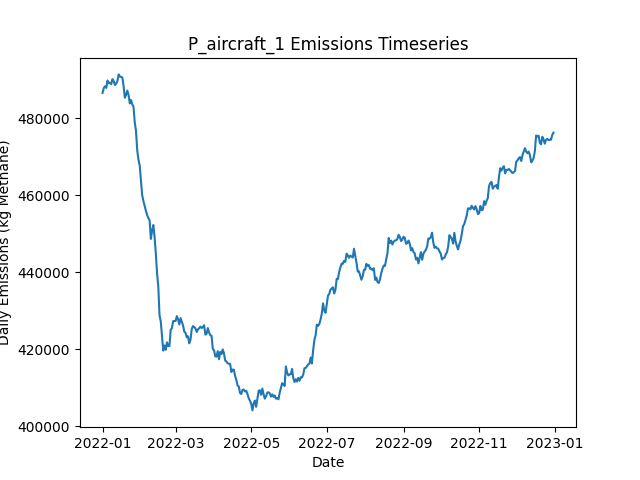

Source data for this figure (header and first rows):
Date, Daily Emissions (Kg Methane), Daily Mitigable Emissions (Kg Methane), Daily Non-Mitigable Emissions (Kg Methan…, Daily Cost ($), Active Leaks, New Leaks, Leaks Repaired, Leaks Naturally Repaired, Leaks Tagged, Daily Repair Cost ($), Daily Natural Repair Cost ($), aircraft Deployment Cost ($), aircraft Sites flagged for Follow-Up, aircraft Leaks tagged for repair, aircraft Sites Visited, aircraft Travel Time (Minutes), aircraft Survey Time (Minutes), OGI_FU Deployment Cost ($), OGI_FU Sites flagged for Follow-Up, OGI_FU Leaks tagged for repair, OGI_FU Sites Visited, OGI_FU Travel Time (Minutes), OGI_FU Survey Time (Minutes)
2022-01-01, 486530, 82524, 404006, 250, 3696, 3718, 0, 13, 0.00000, 0.00000, 2600, 250, 0, , 100, 200, 100, 0.00000, , 0, 0, 0, 0
2022-01-02, 487795, 83115, 404680, 0.00000, 3697, 13, 0, 9, 0.00000, 0.00000, 1800, 0.00000, 0, , 0, 0, 0, 0.00000, , 0, 0, 0, 0
2022-01-03, 488245, 82995, 405251, 1000, 3696, 10, 0, 7, 70, 0.00000, 1400, 0.00000, 100, , 0, 0, 0, 1000, , 70, 3, 120, 360
2022-01-04, 487839, 82675, 405164, 1000, 3696, 9, 0, 6, 75, 0.00000, 1200, 0.00000, 0, , 0, 0, 0, 1000, , 75, 3, 120, 360
2022-01-05, 489742, 82884, 406858, 1000, 3701, 10, 0, 3, 59, 0.00000, 600, 0.00000, 0, , 0, 0, 0, 1000, , 59, 3, 120, 360
2022-01-06, 489030, 82656, 406374, 1000, 3699, 12, 0, 10, 75, 0.00000, 2000, 0.00000, 0, , 0, 0, 0, 1000, , 75, 3, 120, 360
2022-01-07, 489200, 82532, 406668, 1000, 3696, 1, 0, 4, 79, 0.00000, 800, 0.00000, 0, , 0, 0, 0, 1000, , 79, 3, 120, 360
2022-01-08, 488806, 82795, 406011, 1000, 3699, 9, 0, 4, 58, 0.00000, 800, 0.00000, 0, , 0, 0, 0, 1000, , 58, 3, 120, 360
2022-01-09, 490106, 82661, 407445, 1000, 3701, 9, 0, 6, 66, 0.00000, 1200, 0.00000, 0, , 0, 0, 0, 1000, , 66, 3, 120, 360
2022-01-10, 489607, 83130, 406477, 1000, 3703, 11, 0, 7, 69, 0.00000, 1400, 0.00000, 0, , 0, 0, 0, 1000, , 69, 3, 120, 360
2022-01-11, 488578, 83051, 405527, 1000, 3697, 6, 0, 10, 81, 0.00000, 2000, 0.00000, 0, , 0, 0, 0, 1000, , 81, 3, 120, 360
2022-01-12, 488976, 82948, 406028, 1000, 3695, 8, 0, 6, 84, 0.00000, 1200, 0.00000, 0, , 0, 0, 0, 1000, , 84, 3, 120, 360
2022-01-13, 489603, 83091, 406512, 1000, 3700, 12, 0, 4, 69, 0.00000, 800, 0.00000, 0, , 0, 0, 0, 1000, , 69, 3, 120, 360
2022-01-14, 491338, 83202, 408136, 1000, 3702, 8, 0, 3, 74, 0.00000, 600, 0.00000, 0, , 0, 0, 0, 1000, , 74, 3, 120, 360
2022-01-15, 490776, 83850, 406927, 1000, 3708, 17, 0, 6, 86, 0.00000, 1200, 0.00000, 0, , 0, 0, 0, 1000, , 86, 3, 120, 360
2022-01-16, 490695, 83854, 406840, 1000, 3712, 12, 0, 5, 70, 0.00000, 1000, 0.00000, 0, , 0, 0, 0, 1000, , 70, 3, 120, 360
2022-01-17, 490519, 83973, 406547, 1000, 3711, 6, 0, 5, 76, 0.00000, 1000, 0.00000, 0, , 0, 0, 0, 1000, , 76, 3, 120, 360
2022-01-18, 488256, 82556, 405700, 13600, 3652, 8, 63, 1, 67, 12600, 200, 0.00000, 0, , 0, 0, 0, 1000, , 67, 3, 120, 360
2022-01-19, 485296, 81048, 404248, 14200, 3580, 4, 66, 7, 60, 13200, 1400, 0.00000, 0, , 0, 0, 0, 1000, , 60, 3, 120, 360
2022-01-20, 485998, 79520, 406477, 11200, 3532, 11, 51, 5, 74, 10200, 1000, 0.00000, 0, , 0, 0, 0, 1000, , 74, 3, 120, 360
2022-01-21, 487134, 77287, 409847, 14400, 3472, 10, 67, 1, 84, 13400, 200, 0.00000, 0, , 0, 0, 0, 1000, , 84, 3, 120, 360
2022-01-22, 486009, 75436, 410573, 14400, 3411, 11, 67, 2, 89, 13400, 400, 0.00000, 0, , 0, 0, 0, 1000, , 89, 3, 120, 360
2022-01-23, 483815, 74107, 409709, 11200, 3366, 9, 51, 1, 72, 10200, 200, 0.00000, 0, , 0, 0, 0, 1000, , 72, 3, 120, 360
2022-01-24, 484694, 72963, 411731, 11600, 3321, 11, 53, 1, 65, 10600, 200, 0.00000, 0, , 0, 0, 0, 1000, , 65, 3, 120, 360
2022-01-25, 483547, 71938, 411610, 14800, 3258, 10, 69, 2, 79, 13800, 400, 0.00000, 0, , 0, 0, 0, 1000, , 79, 3, 120, 360
2022-01-26, 482925, 70866, 412059, 15600, 3186, 8, 73, 4, 66, 14600, 800, 0.00000, 0, , 0, 0, 0, 1000, , 66, 3, 120, 360
2022-01-27, 478860, 68045, 410815, 15800, 3110, 4, 74, 2, 76, 14800, 400, 0.00000, 0, , 0, 0, 0, 1000, , 76, 3, 120, 360
2022-01-28, 476693, 66085, 410607, 11800, 3065, 12, 54, 1, 77, 10800, 200, 0.00000, 0, , 0, 0, 0, 1000, , 77, 3, 120, 360
2022-01-29, 471653, 63051, 408603, 14400, 3000, 9, 67, 2, 76, 13400, 400, 0.00000, 0, , 0, 0, 0, 1000, , 76, 3, 120, 360
2022-01-30, 469181, 59714, 409467, 16800, 2925, 8, 79, 2, 72, 15800, 400, 0.00000, 0, , 0, 0, 0, 1000, , 72, 3, 120, 360
2022-01-31, 467724, 58448, 409277, 12600, 2873, 11, 58, 2, 80, 11600, 400, 0.00000, 0, , 0, 0, 0, 1000, , 80, 3, 120, 360
2022-02-01, 463783, 55457, 408326, 14000, 2811, 11, 65, 2, 75, 13000, 400, 0.00000, 0, , 0, 0, 0, 1000, , 75, 3, 120, 360
2022-02-02, 459928, 51982, 407946, 13400, 2753, 10, 62, 2, 69, 12400, 400, 0.00000, 0, , 0, 0, 0, 1000, , 69, 3, 120, 360
2022-02-03, 458491, 50148, 408344, 11400, 2708, 12, 52, 3, 71, 10400, 600, 0.00000, 0, , 0, 0, 0, 1000, , 71, 3, 120, 360
2022-02-04, 457218, 48286, 408931, 14800, 2646, 11, 69, 3, 76, 13800, 600, 0.00000, 0, , 0, 0, 0, 1000, , 76, 3, 120, 360
2022-02-05, 455955, 46384, 409571, 15300, 2578, 10, 74, 2, 28, 14800, 400, 0.00000, 0, , 0, 0, 0, 500, , 28, 1, 30, 120
2022-02-06, 454849, 44017, 410832, 16200, 2509, 17, 81, 1, 0.00000, 16200, 200, 0.00000, 0, , 0, 0, 0, 0.00000, , 0, 0, 0, 0
2022-02-07, 454069, 41354, 412716, 12600, 2453, 13, 63, 1, 0.00000, 12600, 200, 0.00000, 0, , 0, 0, 0, 0.00000, , 0, 0, 0, 0
2022-02-08, 453505, 39545, 413960, 10800, 2408, 11, 54, 1, 0.00000, 10800, 200, 0.00000, 0, , 0, 0, 0, 0.00000, , 0, 0, 0, 0
2022-02-09, 448652, 35453, 413199, 15200, 2344, 16, 76, 0, 0.00000, 15200, 0.00000, 0.00000, 0, , 0, 0, 0, 0.00000, , 0, 0, 0, 0
2022-02-10, 450822, 36672, 414150, 11600, 2289, 10, 58, 2, 0.00000, 11600, 400, 0.00000, 0, , 0, 0, 0, 0.00000, , 0, 0, 0, 0
2022-02-11, 452253, 37533, 414720, 14400, 2221, 8, 72, 1, 0.00000, 14400, 200, 0.00000, 0, , 0, 0, 0, 0.00000, , 0, 0, 0, 0
2022-02-12, 449227, 37324, 411903, 14000, 2156, 12, 70, 0, 0.00000, 14000, 0.00000, 0.00000, 0, , 0, 0, 0, 0.00000, , 0, 0, 0, 0
2022-02-13, 444863, 34221, 410642, 13400, 2089, 6, 67, 2, 0.00000, 13400, 400, 0.00000, 0, , 0, 0, 0, 0.00000, , 0, 0, 0, 0
2022-02-14, 439840, 31340, 408499, 11800, 2033, 8, 59, 0, 0.00000, 11800, 0.00000, 0.00000, 0, , 0, 0, 0, 0.00000, , 0, 0, 0, 0
2022-02-15, 436299, 27904, 408396, 14400, 1964, 6, 72, 0, 0.00000, 14400, 0.00000, 0.00000, 0, , 0, 0, 0, 0.00000, , 0, 0, 0, 0
2022-02-16, 428823, 22726, 406097, 12600, 1897, 6, 63, 2, 0.00000, 12600, 400, 0.00000, 0, , 0, 0, 0, 0.00000, , 0, 0, 0, 0
2022-02-17, 427255, 18964, 408292, 11400, 1852, 15, 57, 2, 0.00000, 11400, 400, 0.00000, 0, , 0, 0, 0, 0.00000, , 0, 0, 0, 0
2022-02-18, 423357, 16206, 407151, 12400, 1802, 14, 62, 0, 0.00000, 12400, 0.00000, 0.00000, 0, , 0, 0, 0, 0.00000, , 0, 0, 0, 0
2022-02-19, 419693, 13613, 406080, 12600, 1741, 8, 63, 2, 0.00000, 12600, 400, 0.00000, 0, , 0, 0, 0, 0.00000, , 0, 0, 0, 0
2022-02-20, 421018, 12934, 408084, 4600, 1723, 10, 23, 3, 0.00000, 4600, 600, 0.00000, 0, , 0, 0, 0, 0.00000, , 0, 0, 0, 0
2022-02-21, 419877, 13036, 406840, 0.00000, 1724, 9, 0, 0, 0.00000, 0.00000, 0.00000, 0.00000, 0, , 0, 0, 0, 0.00000, , 0, 0, 0, 0
2022-02-22, 421833, 13057, 408776, 0.00000, 1731, 11, 0, 2, 0.00000, 0.00000, 400, 0.00000, 0, , 0, 0, 0, 0.00000, , 0, 0, 0, 0
2022-02-23, 420870, 13235, 407635, 0.00000, 1730, 6, 0, 2, 0.00000, 0.00000, 400, 0.00000, 0, , 0, 0, 0, 0.00000, , 0, 0, 0, 0
2022-02-24, 420881, 13332, 407549, 0.00000, 1735, 10, 0, 1, 0.00000, 0.00000, 200, 0.00000, 0, , 0, 0, 0, 0.00000, , 0, 0, 0, 0
2022-02-25, 425044, 17979, 407065, 0.00000, 1744, 11, 0, 0, 0.00000, 0.00000, 0.00000, 0.00000, 0, , 0, 0, 0, 0.00000, , 0, 0, 0, 0
2022-02-26, 425519, 18039, 407480, 0.00000, 1748, 8, 0, 1, 0.00000, 0.00000, 200, 0.00000, 0, , 0, 0, 0, 0.00000, , 0, 0, 0, 0
2022-02-27, 427335, 18144, 409190, 0.00000, 1757, 10, 0, 0, 0.00000, 0.00000, 0.00000, 0.00000, 0, , 0, 0, 0, 0.00000, , 0, 0, 0, 0
2022-02-28, 427380, 18484, 408897, 0.00000, 1763, 10, 0, 1, 0.00000, 0.00000, 200, 0.00000, 0, , 0, 0, 0, 0.00000, , 0, 0, 0, 0
2022-03-01, 427372, 18562, 408810, 0.00000, 1771, 13, 0, 2, 0.00000, 0.00000, 400, 0.00000, 0, , 0, 0, 0, 0.00000, , 0, 0, 0, 0
... 305 more rows
